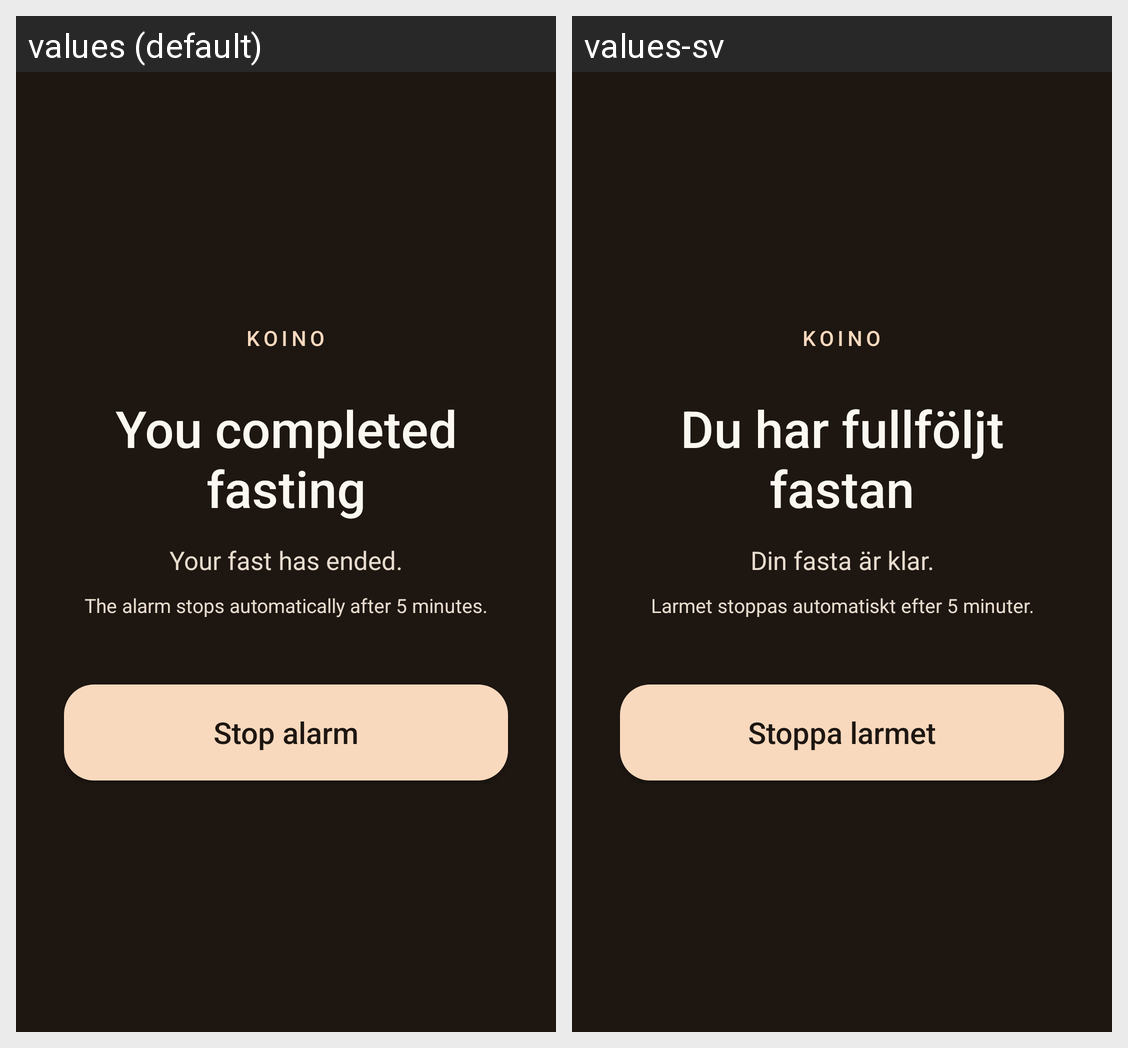

The same Android screen rendered under two of its app's locales, left to right. List the strings drawn on it with the default value and each locale's translation.
Android screen res/layout/activity_fasting_alarm.xml rendered under 2 locales, left to right: values (default), values-sv. Device: Nexus 5 (rendered at 1080×1920; each locale shown at half size, 540×960, under a caption strip naming it); theme FastingAlarmTheme.
Strings drawn on this screen, with the default value and each locale's value (text and hints the layout hard-codes, and strings that could not be matched under every locale, appear in the picture but are not listed):

fasting_alarm_title
  values: You completed fasting
  values-sv: Du har fullföljt fastan

fasting_alarm_body
  values: Your fast has ended.
  values-sv: Din fasta är klar.

fasting_alarm_autostop
  values: The alarm stops automatically after 5 minutes.
  values-sv: Larmet stoppas automatiskt efter 5 minuter.

fasting_alarm_stop
  values: Stop alarm
  values-sv: Stoppa larmet
